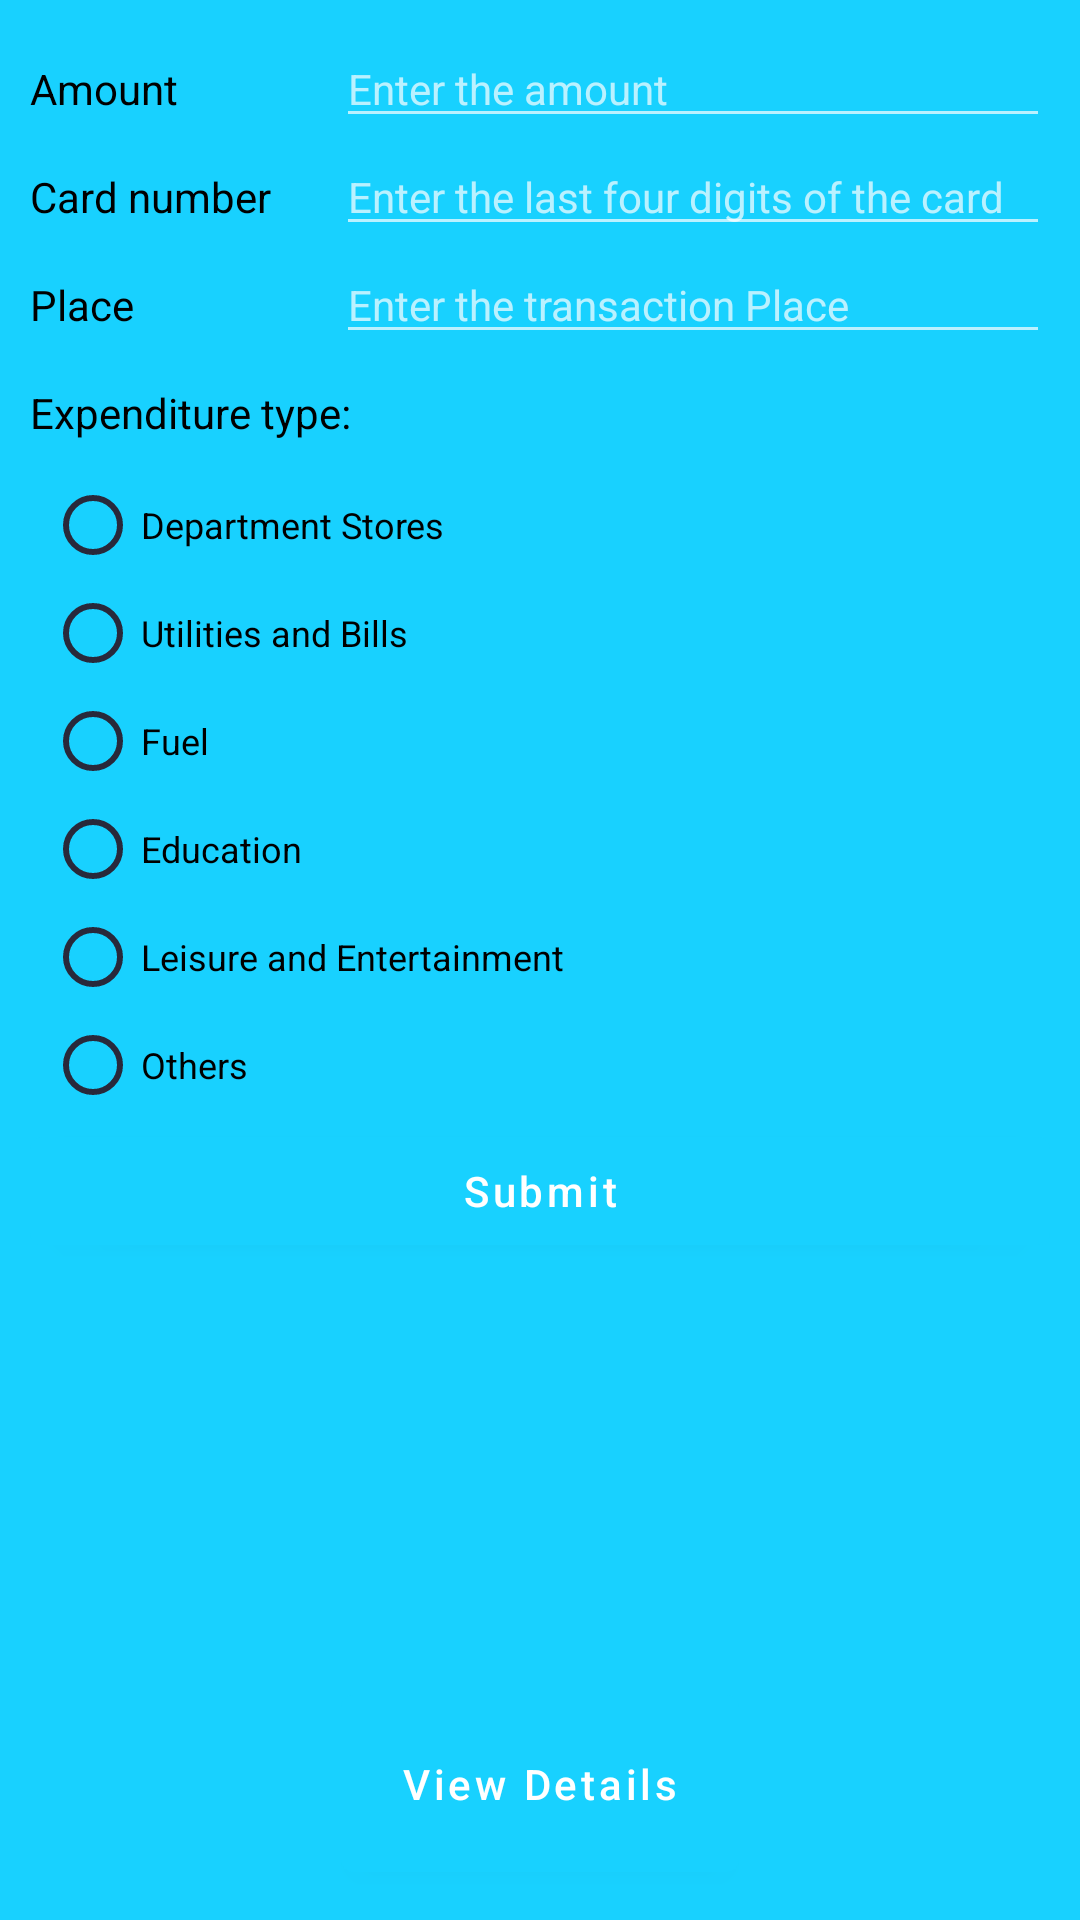

Android layout source for this screen:
<!-- AndroidManifest.xml: fallback theme Theme.MaterialComponents.DayNight.NoActionBar -->
<!-- res/layout/fragment_homepage.xml -->
<?xml version="1.0" encoding="utf-8"?>
<RelativeLayout xmlns:android="http://schemas.android.com/apk/res/android"
    xmlns:tools="http://schemas.android.com/tools"
    android:layout_width="match_parent"
    android:layout_height="match_parent"
    android:theme="@style/Tabs"
    tools:context=".Homepage">

    <RelativeLayout
        android:layout_width="match_parent"
        android:layout_height="match_parent">



        <LinearLayout
            android:id="@+id/linear"
            android:layout_width="match_parent"
            android:layout_height="match_parent"
            android:layout_margin="@dimen/padding10dp"
            android:orientation="vertical">

            <LinearLayout
                android:layout_width="match_parent"
                android:layout_height="wrap_content"
                android:weightSum="1">

                <TextView
                    android:layout_width="0dp"
                    android:layout_height="wrap_content"
                    android:layout_weight=".3"
                    android:text="Amount"
                    />

                <EditText
                    android:id="@+id/enteramount"
                    android:layout_width="0dp"
                    android:layout_height="wrap_content"
                    android:layout_weight=".7"
                    android:hint="Enter the amount"
                    android:inputType="numberDecimal"
                    android:textSize="14sp" />

            </LinearLayout>

            <LinearLayout
                android:layout_width="match_parent"
                android:layout_height="wrap_content"
                android:weightSum="1">

                <TextView
                    android:id="@+id/lastrow"
                    android:layout_width="0dp"
                    android:layout_height="wrap_content"
                    android:layout_weight=".3"
                    android:text="Card number" />

                <EditText
                    android:id="@+id/entercard"
                    android:layout_width="0dp"
                    android:layout_height="wrap_content"
                    android:layout_weight=".7"
                    android:hint="Enter the last four digits of the card"
                    android:inputType="number"
                    android:maxLength="4"
                    android:textSize="14sp" />
            </LinearLayout>

            <LinearLayout
                android:layout_width="match_parent"
                android:layout_height="wrap_content"
                android:weightSum="1">

                <TextView
                    android:id="@+id/placetxt"
                    android:layout_width="0dp"
                    android:layout_height="wrap_content"
                    android:layout_weight=".3"
                    android:text="Place" />

                <EditText
                    android:id="@+id/edtPlace"
                    android:layout_width="0dp"
                    android:layout_height="wrap_content"
                    android:layout_weight=".7"
                    android:hint="Enter the transaction Place"
                    android:textSize="14sp" />
            </LinearLayout>

            <TextView
                android:id="@+id/expenditure"
                android:layout_width="wrap_content"
                android:layout_height="wrap_content"
                android:layout_marginTop="@dimen/padding10dp"
                android:text="Expenditure type: " />

            <RadioGroup
                android:id="@+id/radio"
                android:layout_width="match_parent"
                android:layout_height="wrap_content"
                android:layout_below="@+id/expenditure"
                android:layout_marginTop="@dimen/padding10dp">

                <RadioButton
                    android:id="@+id/departmentstores"
                    android:layout_width="wrap_content"
                    android:layout_height="26dp"
                    android:layout_margin="5dp"
                    android:text="Department Stores"
                    android:textSize="12sp"
                    android:textColor="#000000"
                    android:buttonTint="@color/colorPrimary"/>

                <RadioButton
                    android:id="@+id/utilities"
                    android:layout_width="wrap_content"
                    android:layout_height="26dp"
                    android:layout_margin="5dp"
                    android:text="Utilities and Bills"
                    android:textSize="12sp"
                    android:textColor="#000000"
                    android:buttonTint="@color/colorPrimary"/>

                <RadioButton
                    android:id="@+id/fuel"
                    android:layout_width="wrap_content"
                    android:layout_height="26dp"
                    android:layout_margin="5dp"
                    android:text="Fuel"
                    android:textSize="12sp"
                    android:textColor="#000000"
                    android:buttonTint="@color/colorPrimary"/>

                <RadioButton
                    android:id="@+id/education"
                    android:layout_width="wrap_content"
                    android:layout_height="26dp"
                    android:layout_margin="5dp"
                    android:text="Education"
                    android:textSize="12sp"
                    android:textColor="#000000"
                    android:buttonTint="@color/colorPrimary"/>

                <RadioButton
                    android:id="@+id/leisure"
                    android:layout_width="wrap_content"
                    android:layout_height="26dp"
                    android:layout_margin="5dp"
                    android:text="Leisure and Entertainment"
                    android:textSize="12sp"
                    android:textColor="#000000"
                    android:buttonTint="@color/colorPrimary"/>

                <RadioButton
                    android:id="@+id/others"
                    android:layout_width="wrap_content"
                    android:layout_height="26dp"
                    android:layout_margin="5dp"
                    android:text="Others"
                    android:textSize="12sp"
                    android:textColor="#000000"
                    android:buttonTint="@color/colorPrimary"/>

            </RadioGroup>

            <Button
                android:id="@+id/submit_button"
                android:layout_width="match_parent"
                android:layout_height="wrap_content"
                android:layout_gravity="center"
                android:text="@string/submit"
                android:textAllCaps="false" />
        </LinearLayout>

        <Button
            android:id="@+id/nav_button"
            android:layout_width="wrap_content"
            android:layout_height="wrap_content"
            android:padding="20dp"
            android:layout_marginBottom="@dimen/padding10dp"
            android:layout_alignParentBottom="true"
            android:layout_centerHorizontal="true"
            android:gravity="center_horizontal"
            android:text="@string/ViewDetails"
            android:textAllCaps="false" />
    </RelativeLayout>

</RelativeLayout>
<!-- resources referenced by this layout -->
<resources>
  <color name="colorPrimary">#28293b</color>
  <dimen name="padding10dp">10dp</dimen>
  <string name="ViewDetails">View Details</string>
  <string name="submit">Submit</string>
  <style name="Tabs" parent="Theme.AppCompat.NoActionBar">
          
          <item name="windowActionBar">false</item>
          <item name="windowNoTitle">true</item>
          <item name="colorPrimary">#18d1ff</item>
          <item name="colorPrimaryDark">#18d1ff</item>
          <item name="colorAccent">#18d1ff</item>
          <item name="android:background">#18d1ff</item>
          <item name="android:textColor">#000000</item>
          <item name="android:editTextColor">#FFFFFF</item>
          <item name="android:colorButtonNormal">#FFFFFF</item>
          <item name="android:colorBackground">#18d1ff</item>
      </style>
</resources>
